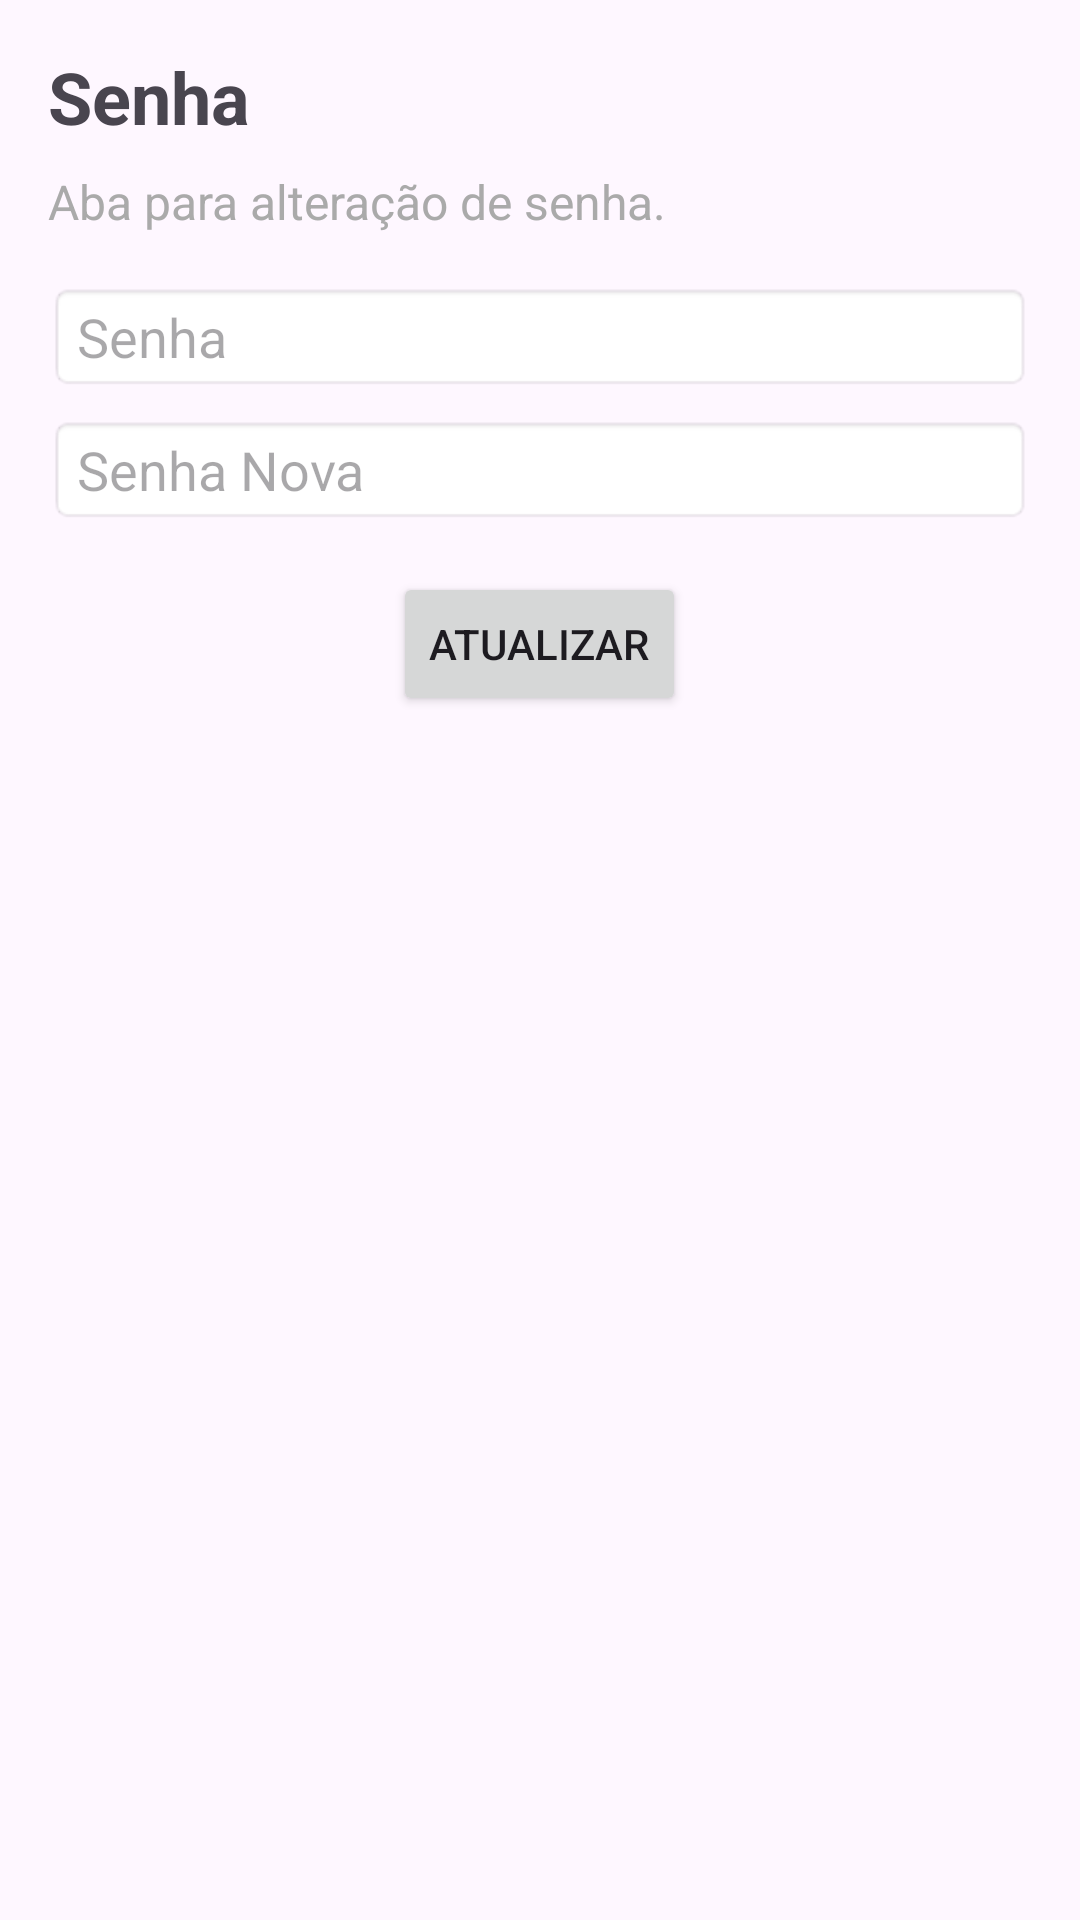

Layout XML and referenced resources for this Android screen:
<!-- AndroidManifest.xml: application theme Theme.ItaDelivery -->
<!-- res/layout/activity_atualizar_dados_senha.xml -->
<?xml version="1.0" encoding="utf-8"?>
<RelativeLayout xmlns:android="http://schemas.android.com/apk/res/android"
    android:layout_width="match_parent"
    android:layout_height="match_parent"
    xmlns:tools="http://schemas.android.com/tools"
    android:padding="16dp"
    tools:context=".AtualizarDadosSenha">

    
    <TextView
        android:id="@+id/textTitle"
        android:layout_width="wrap_content"
        android:layout_height="wrap_content"
        android:text="Senha"
        android:textSize="24sp"
        android:textStyle="bold" />

    
    <TextView
        android:id="@+id/textSubtitle"
        android:layout_width="wrap_content"
        android:layout_height="wrap_content"
        android:layout_below="@id/textTitle"
        android:layout_marginTop="8dp"
        android:text="Aba para alteração de senha."
        android:textSize="16sp"
        android:textColor="@android:color/darker_gray" />

    
    <EditText
        android:id="@+id/editTextSenha"
        android:layout_width="match_parent"
        android:layout_height="wrap_content"
        android:layout_below="@id/textSubtitle"
        android:layout_marginTop="16dp"
        android:hint="Senha"
        android:inputType="textPassword"
        android:background="@android:drawable/editbox_background_normal" />

    
    <EditText
        android:id="@+id/editTextSenhaNova"
        android:layout_width="match_parent"
        android:layout_height="wrap_content"
        android:layout_below="@id/editTextSenha"
        android:layout_marginTop="8dp"
        android:hint="Senha Nova"
        android:inputType="textPassword"
        android:background="@android:drawable/editbox_background_normal" />

    
    <Button
        android:id="@+id/btnAtualizar"
        android:layout_width="wrap_content"
        android:layout_height="wrap_content"
        android:layout_below="@id/editTextSenhaNova"
        android:layout_centerHorizontal="true"
        android:layout_marginTop="16dp"
        android:text="Atualizar" />
</RelativeLayout>
<!-- resources referenced by this layout -->
<resources>
  <style name="Theme.ItaDelivery" parent="Base.Theme.ItaDelivery" />
  <style name="Base.Theme.ItaDelivery" parent="Theme.Material3.DayNight.NoActionBar">
          
          
      </style>
</resources>
